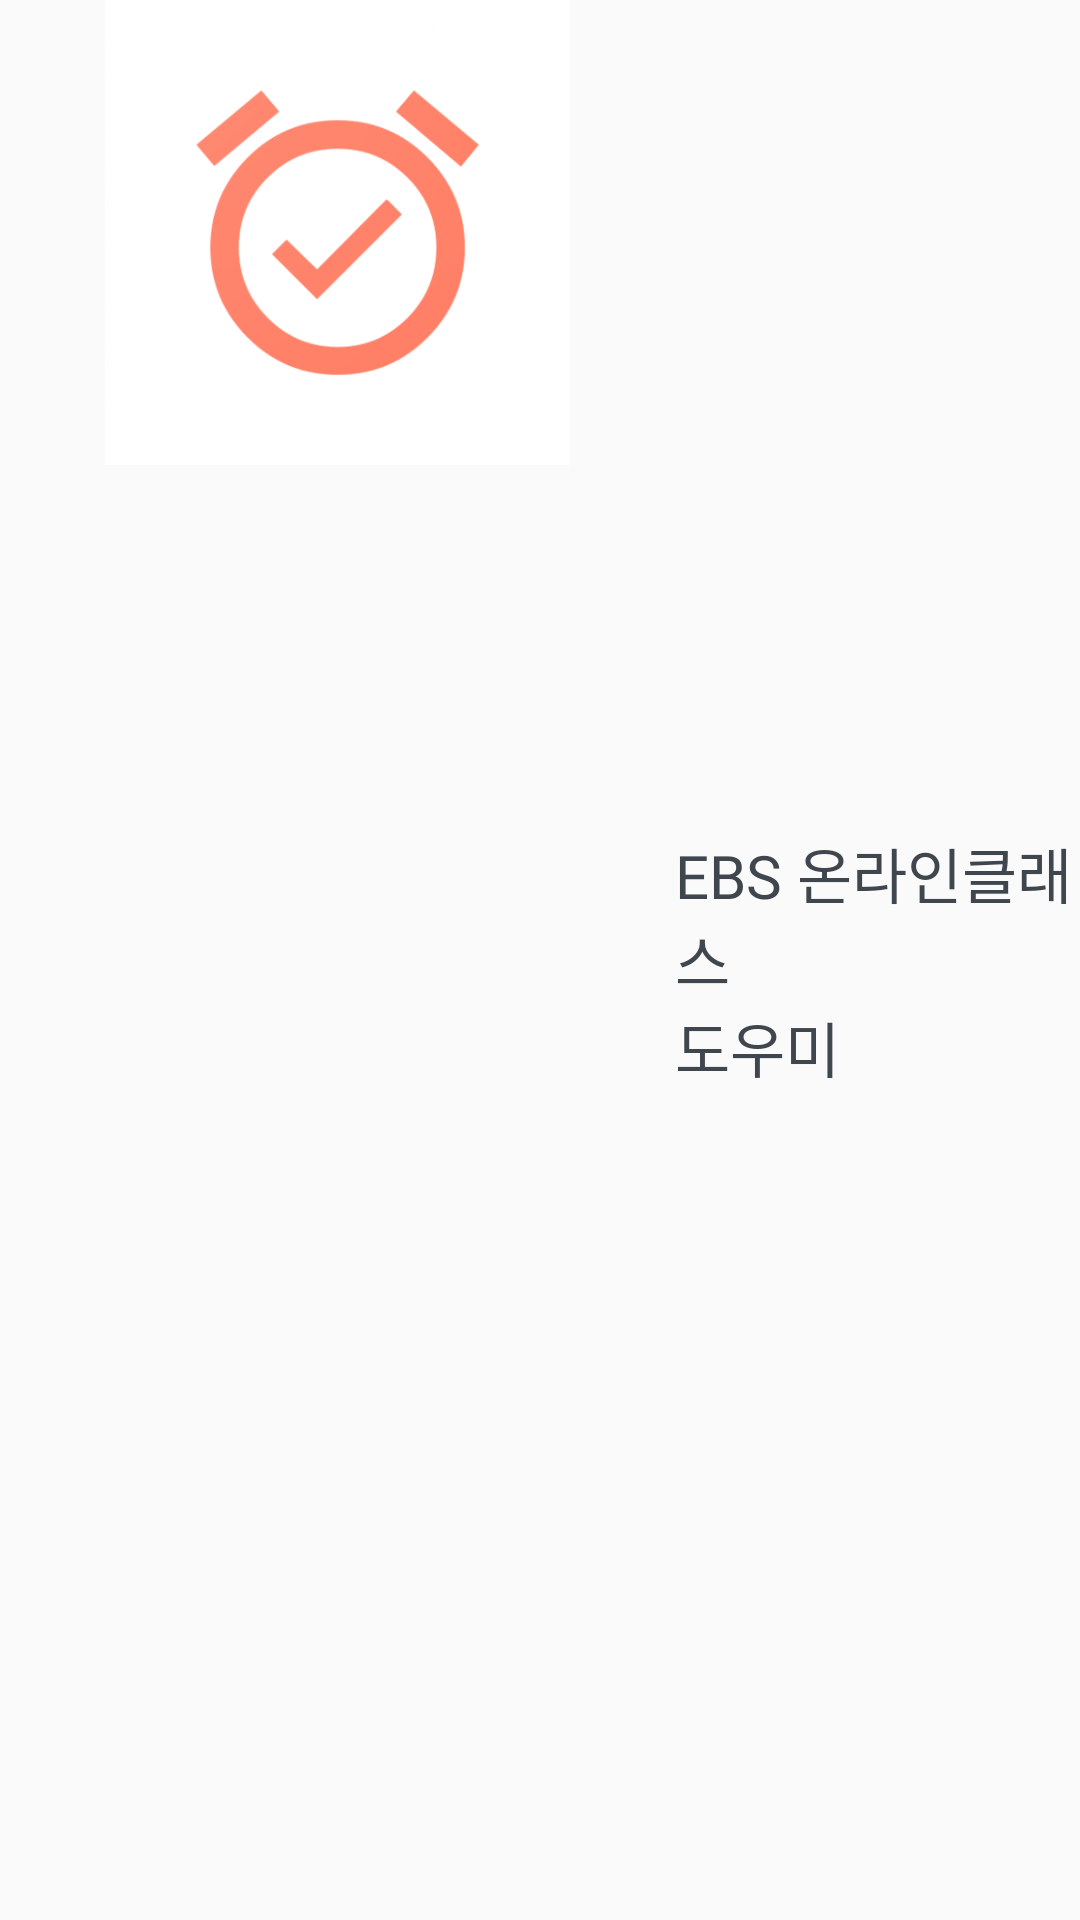

Write the Android layout XML for this screen, with the resource values it uses.
<!-- AndroidManifest.xml: application theme AppTheme -->
<!-- res/layout/activity_splash.xml -->
<?xml version="1.0" encoding="utf-8"?>
<LinearLayout xmlns:android="http://schemas.android.com/apk/res/android"
    xmlns:app="http://schemas.android.com/apk/res-auto"
    xmlns:tools="http://schemas.android.com/tools"
    android:layout_width="match_parent"
    android:layout_height="wrap_content"
    android:layout_gravity="center_vertical"
    android:orientation="horizontal">

    <ImageView
        android:id="@+id/imageView2"
        android:layout_width="225dp"
        android:layout_height="155dp"
        android:layout_weight="0"
        app:srcCompat="@drawable/ic_launch" />

    <LinearLayout
        android:layout_width="wrap_content"
        android:layout_height="wrap_content"
        android:layout_weight="6"
        android:layout_gravity="center_vertical"
        android:orientation="vertical">

        <TextView
            android:id="@+id/appTitle1"
            android:layout_width="wrap_content"
            android:layout_height="wrap_content"
            android:textColor="@color/colorPrimaryDark"
            android:textSize="20dp"
            android:fontFamily="@font/bold"
            android:text="EBS 온라인클래스" />

        <TextView
            android:id="@+id/appTitle2"
            android:layout_width="wrap_content"
            android:layout_height="wrap_content"
            android:textColor="@color/colorPrimaryDark"
            android:textSize="20dp"
            android:fontFamily="@font/bold"
            android:text="도우미" />

    </LinearLayout>


</LinearLayout>
<!-- resources referenced by this layout -->
<resources>
  <color name="colorPrimaryDark">#3F464D</color>
  <!-- drawable ic_launch: png bitmap (drawable, 45985 bytes) -->
  <style name="AppTheme" parent="Theme.AppCompat.Light.DarkActionBar">
          
  
          <item name="colorPrimary">@color/colorPrimary</item>
          <item name="colorPrimaryDark">@color/colorPrimaryDark</item>
          <item name="colorAccent">@color/colorAccent</item>
          <item name="android:statusBarColor">#00000000</item>
  
          <item name="windowActionBar">false</item>
          <item name="windowNoTitle">true</item>
  
      </style>
  <color name="colorPrimary">#292929</color>
  <color name="colorAccent">#FF8066</color>
</resources>
